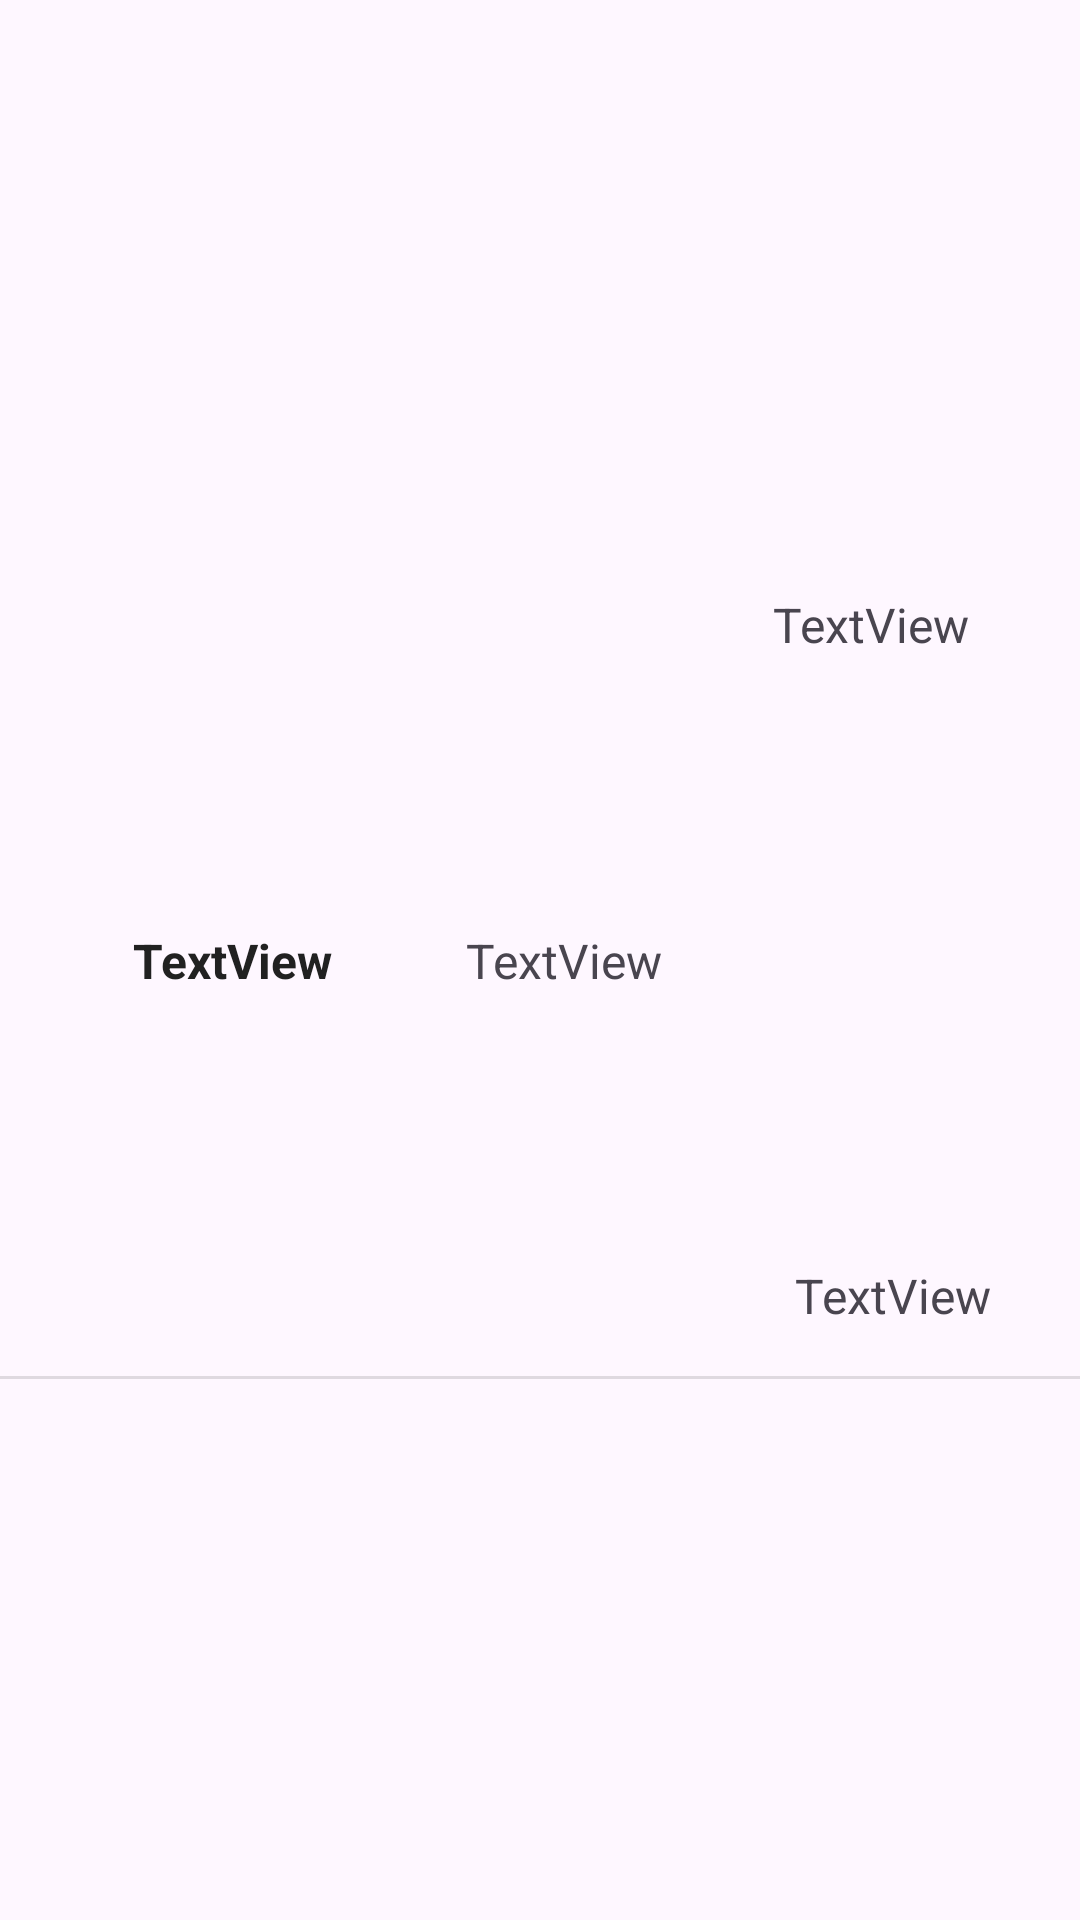

Layout XML and referenced resources for this Android screen:
<!-- AndroidManifest.xml: application theme Base.Theme.GestoreDnD -->
<!-- res/layout/sheet_list_items.xml -->
<?xml version="1.0" encoding="utf-8"?>
<androidx.constraintlayout.widget.ConstraintLayout xmlns:android="http://schemas.android.com/apk/res/android"
    xmlns:app="http://schemas.android.com/apk/res-auto"
    xmlns:tools="http://schemas.android.com/tools"
    android:layout_width="match_parent"
    android:layout_height="wrap_content"
    style="@style/Element">

    <TextView
        android:id="@+id/txtName"
        style="@style/Text"
        android:layout_width="wrap_content"
        android:layout_height="wrap_content"
        android:text="TextView"
        android:textSize="16sp"
        app:layout_constraintBottom_toBottomOf="parent"
        app:layout_constraintEnd_toStartOf="@+id/txtSpecie"
        app:layout_constraintHorizontal_bias="0.5"
        app:layout_constraintStart_toStartOf="parent"
        app:layout_constraintTop_toTopOf="parent"
        app:layout_constraintVertical_bias="0.5" />

    <TextView
        android:id="@+id/txtSpecie"
        android:layout_width="wrap_content"
        android:layout_height="wrap_content"
        android:text="TextView"
        android:textSize="16sp"
        app:layout_constraintBottom_toBottomOf="parent"
        app:layout_constraintEnd_toStartOf="@+id/txtLvl"
        app:layout_constraintHorizontal_bias="0.5"
        app:layout_constraintStart_toEndOf="@+id/txtName"
        app:layout_constraintTop_toTopOf="parent"
        app:layout_constraintVertical_bias="0.5" />

    <TextView
        android:id="@+id/txtClass"
        android:layout_width="wrap_content"
        android:layout_height="wrap_content"
        android:text="TextView"
        android:textSize="16sp"
        app:layout_constraintBottom_toTopOf="@+id/txtLvl"
        app:layout_constraintEnd_toEndOf="parent"
        app:layout_constraintHorizontal_bias="0.5"
        app:layout_constraintStart_toEndOf="@+id/txtSpecie"
        app:layout_constraintTop_toTopOf="parent"
        app:layout_constraintVertical_bias="0.5" />

    <TextView
        android:id="@+id/txtLvl"
        android:layout_width="wrap_content"
        android:layout_height="wrap_content"
        android:layout_marginStart="294dp"
        android:layout_marginTop="5dp"
        android:layout_marginEnd="59dp"
        android:drawablePadding="5pt"
        android:text="TextView"
        android:textSize="16sp"
        app:layout_constraintBottom_toBottomOf="parent"
        app:layout_constraintEnd_toEndOf="parent"
        app:layout_constraintStart_toStartOf="parent"
        app:layout_constraintTop_toBottomOf="@+id/txtClass"
        app:layout_constraintVertical_bias="0.5" />

    <View
        android:id="@+id/divider"
        style="@style/Divider"
        android:layout_width="409dp"
        android:layout_height="1dp"
        android:layout_marginTop="16dp"
        android:background="?android:attr/listDivider"
        app:layout_constraintTop_toBottomOf="@+id/txtLvl"
        tools:layout_editor_absoluteX="1dp" />

</androidx.constraintlayout.widget.ConstraintLayout>
<!-- resources referenced by this layout -->
<resources>
  <style name="Divider">
          <item name="android:color">@color/divider</item>
      </style>
  <style name="Element">
          <item name="android:textColor">@color/black</item>
      </style>
  <style name="Text">
          <item name="android:textColor">@color/primary_text</item>
          <item name="android:textStyle">bold</item>
          <item name="android:textSize">18sp</item>
      </style>
  <style name="Base.Theme.GestoreDnD" parent="Theme.Material3.DayNight.NoActionBar">
          
  
          <item name="colorPrimary">@color/primary</item>
          <item name="colorPrimaryVariant">@color/dark_primary</item>
          <item name="colorOnPrimary">@color/primary_text</item>
  
          <item name="colorSecondary">@color/desat_accent</item>
          <item name="colorOnSecondary">@color/primary_text</item>
  
      </style>
  <color name="divider">#212121</color>
  <color name="black">#000000</color>
  <color name="primary_text">#212121</color>
  <color name="primary">#E3E3E3</color>
  <color name="dark_primary">#F3A903</color>
  <color name="desat_accent">#65F3A903</color>
</resources>
